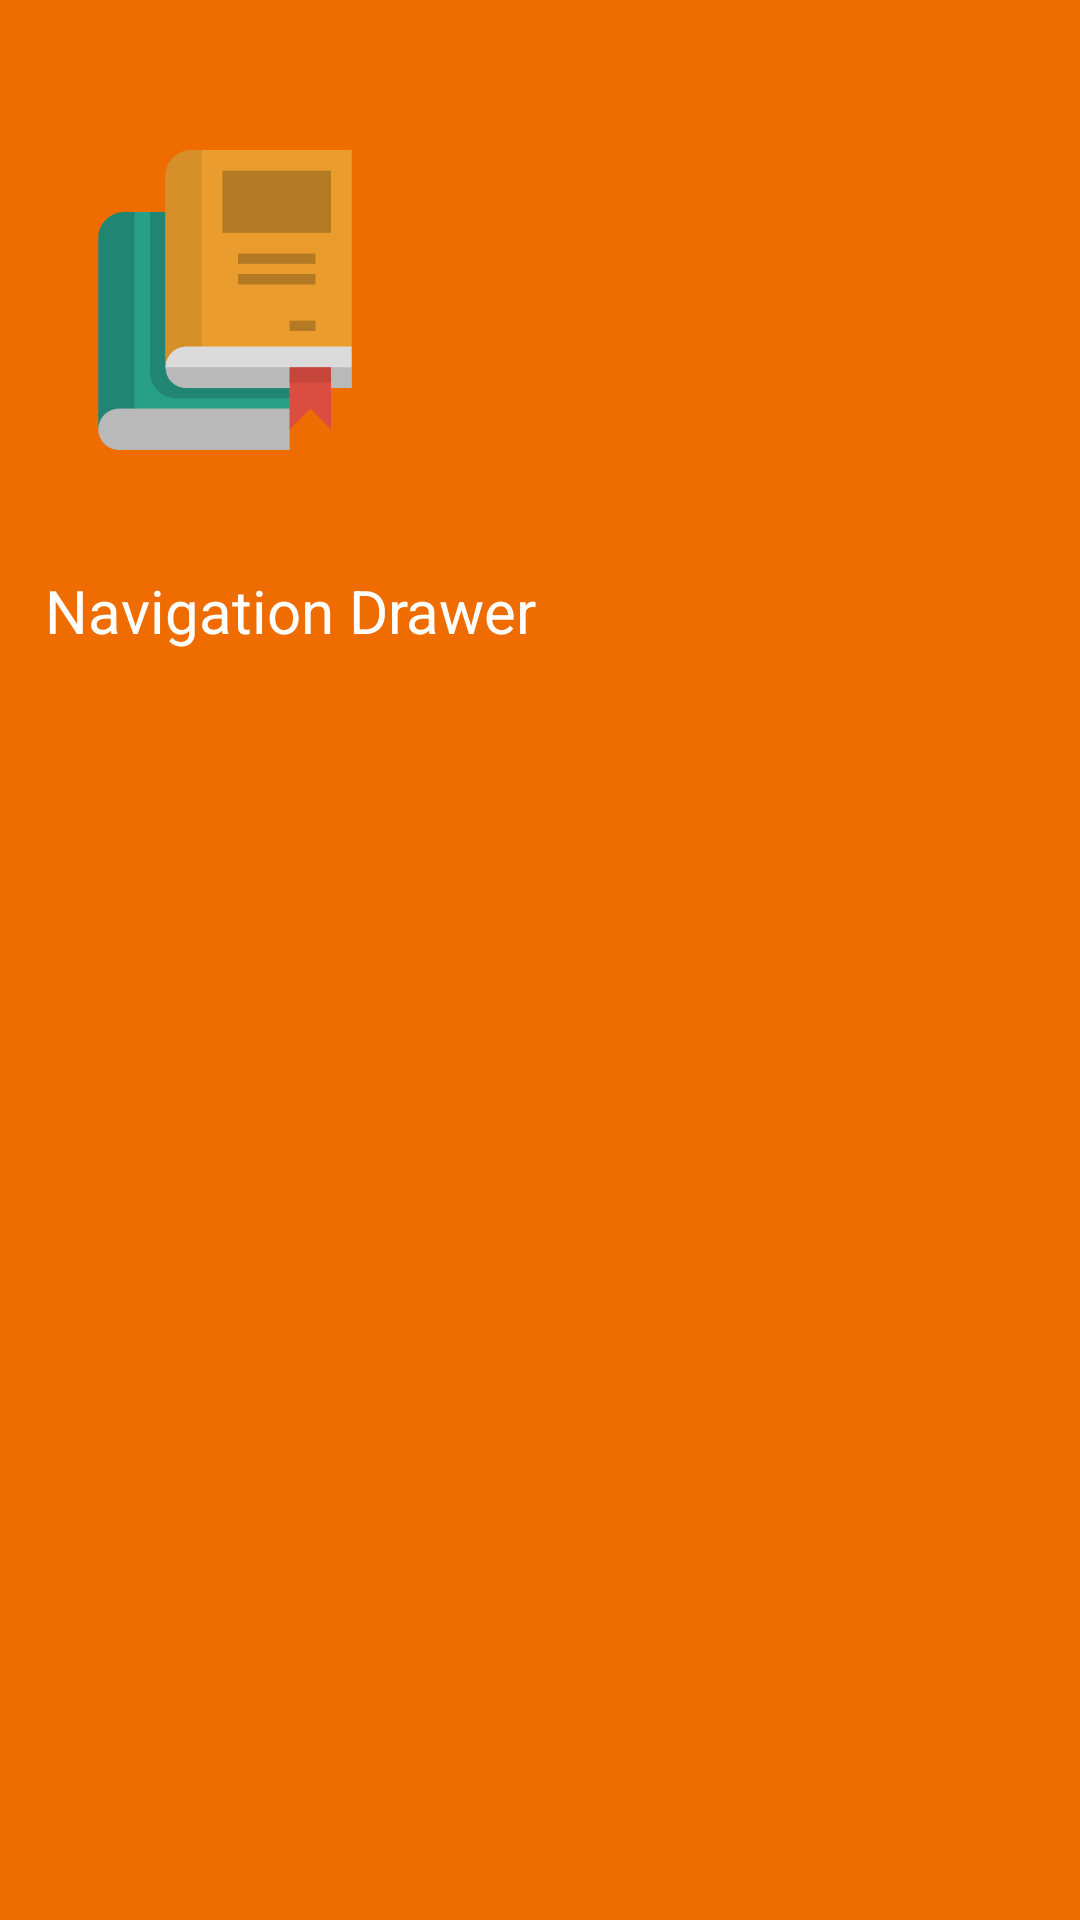

Here is an Android app screen rendered from its layout file. Give the layout XML and the strings, colors and styles it references.
<!-- AndroidManifest.xml: application theme Theme.BookHub -->
<!-- res/layout/drawer_header.xml -->
<?xml version="1.0" encoding="utf-8"?>
<LinearLayout
    xmlns:android="http://schemas.android.com/apk/res/android"
    android:layout_width="match_parent"
    android:layout_height="240dp"
    android:orientation="vertical"
    android:background="@color/primary">

    <ImageView
        android:layout_width="120dp"
        android:layout_height="120dp"
        android:layout_marginTop="40dp"
        android:padding="10dp"
        android:layout_marginLeft="15dp"
        android:src="@drawable/bookhub_drawer_header" />
    <TextView
        android:layout_width="wrap_content"
        android:layout_height="wrap_content"
        android:text="Navigation Drawer"
        android:textColor="@color/white"
        android:layout_marginLeft="15dp"
        android:textSize="20sp"
        android:layout_marginTop="30dp"/>

</LinearLayout>
<!-- resources referenced by this layout -->
<resources>
  <color name="primary">#EE6C00</color>
  <color name="white">#FFFFFFFF</color>
  <!-- drawable bookhub_drawer_header: png bitmap (drawable-hdpi, 8433 bytes) -->
  <style name="Theme.BookHub" parent="Theme.MaterialComponents.DayNight.NoActionBar">
          
          <item name="colorPrimary">@color/primary</item>
          <item name="colorPrimaryVariant">@color/purple_700</item>
          <item name="colorOnPrimary">@color/white</item>
          
          <item name="colorSecondary">@color/teal_200</item>
          <item name="colorSecondaryVariant">@color/teal_700</item>
          <item name="colorOnSecondary">@color/black</item>
          
          <item name="android:statusBarColor" tools:targetApi="l">?attr/colorPrimaryVariant</item>
          
      </style>
  <color name="purple_700">#C23E10</color>
  <color name="teal_200">#FF03DAC5</color>
  <color name="teal_700">#FF018786</color>
  <color name="black">#FF000000</color>
</resources>
